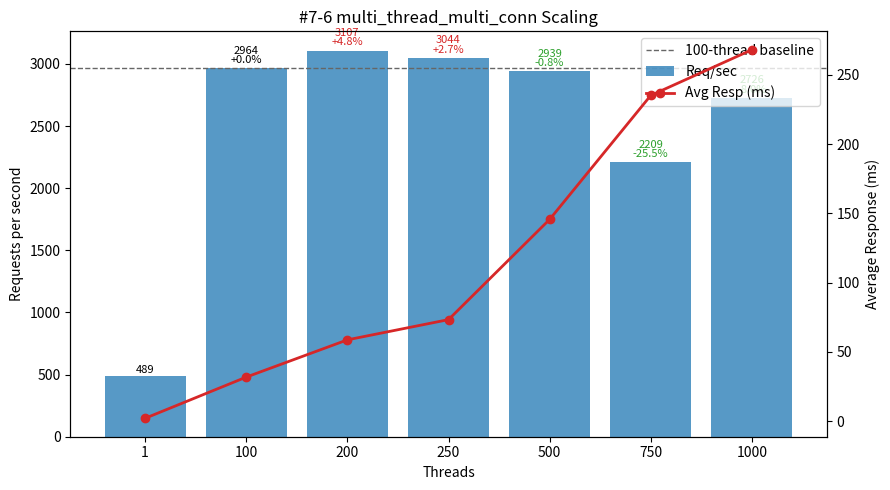

Write Python code to recreate this figure.
#!/usr/bin/env python3
"""
Plot multi_thread_multi_conn performance (#7-6 TiProxy IDC Simultaneous Execution (Label Isolation) Off-Peak dataset) - Threads vs Req/sec and Avg Latency.

Template preserved:
 - DATA constant (threads, req_per_sec, avg_resp_ms, total_time_s)
 - ASCII table: Threads | Req/sec | Avg_ms | Req/sec/Thread | ΔRPS_vs100%
 - 100-thread baseline (deltas & dashed line)
 - Dual-axis matplotlib (bars=RPS, line=latency) with per-bar annotation (RPS + Δ%)
 - Scaling & observations section

Output: #7-6.png
"""
from __future__ import annotations

# (threads, req_per_sec, avg_resp_ms, total_time_s)
DATA = [
    (1,    488.56,   2.046, 20.468),
    (100, 2963.69,  31.781,  3.374),
    (200, 3106.60,  58.667,  3.219),
    (250, 3044.20,  73.264,  3.285),
    (500, 2939.32, 145.599,  3.402),
    (750, 2209.29, 235.112,  4.526),
    (1000,2726.36, 268.058,  3.668),
]

PNG_NAME = "#7-6.png"


def analyze(data):
    peak = max(data, key=lambda r: r[1])
    efficiencies = [(t, rps / t) for t, rps, *_ in data if t > 1]
    best_eff = max(efficiencies, key=lambda x: x[1]) if efficiencies else None
    base100 = next((r for r in data if r[0] == 100), None)
    scaling = []
    if base100:
        base_rps = base100[1]
        for t, rps, *_ in data:
            if t >= 100:
                scaling.append((t, rps / base_rps))
    return {"peak": peak, "best_eff": best_eff, "scaling": scaling}


def ascii_table(data):
    base = next((r[1] for r in data if r[0] == 100), None)
    headers = ["Threads", "Req/sec", "Avg_ms", "Req/sec/Thread", "ΔRPS_vs100%"]
    rows = []
    for t, rps, avg_ms, _ in data:
        eff = rps / t
        delta_pct = (rps - base) / base * 100.0 if base and t != 100 else 0.0
        rows.append((t, rps, avg_ms, eff, delta_pct))
    col_widths = []
    for i, h in enumerate(headers):
        max_content = max(len(f"{row[i]:.2f}" if isinstance(row[i], float) else str(row[i])) for row in rows)
        col_widths.append(max(len(h), max_content))

    def fmt(val, i):
        return (f"{val:.2f}" if isinstance(val, float) else str(val)).rjust(col_widths[i])

    lines = [
        " | ".join(headers[i].ljust(col_widths[i]) for i in range(len(headers))),
        "-+-".join('-'*w for w in col_widths)
    ]
    for row in rows:
        lines.append(" | ".join(fmt(row[i], i) for i in range(len(headers))))
    return "\n".join(lines)


def make_plot(data):
    try:
        import matplotlib.pyplot as plt
    except Exception:  # pragma: no cover
        print("[WARN] matplotlib not available, skipping PNG generation.")
        print("Install with: pip install matplotlib")
        return False

    threads = [r[0] for r in data]
    rps = [r[1] for r in data]
    avg_ms = [r[2] for r in data]

    fig, ax1 = plt.subplots(figsize=(9, 5))
    bars = ax1.bar([str(t) for t in threads], rps, color="#1f77b4", alpha=0.75, label="Req/sec")
    ax1.set_xlabel("Threads")
    ax1.set_ylabel("Requests per second")
    ax1.set_title("#7-6 multi_thread_multi_conn Scaling")

    ax2 = ax1.twinx()
    ax2.plot([str(t) for t in threads], avg_ms, color="#d62728", marker="o", linewidth=2, label="Avg Resp (ms)")
    ax2.set_ylabel("Average Response (ms)")

    base_rps = next((r[1] for r in data if r[0] == 100), None)
    if base_rps:
        ax1.axhline(base_rps, color='#666', linestyle='--', linewidth=1, label='100-thread baseline')

    for b, (t, val) in zip(bars, [(r[0], r[1]) for r in data]):
        if base_rps and t >= 100:
            delta_pct = (val - base_rps) / base_rps * 100.0
            delta_str = f"{delta_pct:+.1f}%" if t != 100 else "+0.0%"
            color = '#000' if t == 100 else ('#d62728' if delta_pct > 0 else '#2ca02c')
            ax1.text(b.get_x()+b.get_width()/2, b.get_height()*1.01,
                     f"{val:.0f}\n{delta_str}", ha='center', va='bottom', fontsize=8, color=color, linespacing=0.9)
        else:
            ax1.text(b.get_x()+b.get_width()/2, b.get_height()*1.01,
                     f"{val:.0f}", ha='center', va='bottom', fontsize=8)

    lines, labels = [], []
    for ax in (ax1, ax2):
        L = ax.get_legend_handles_labels()
        lines.extend(L[0]); labels.extend(L[1])
    ax1.legend(lines, labels, loc='upper right')

    fig.tight_layout()
    fig.savefig(PNG_NAME, dpi=140)
    print(f"[OK] Saved plot -> {PNG_NAME}")
    return True


def main():
    print("#7-6 multi_thread_multi_conn dataset:")
    print(ascii_table(DATA))
    results = analyze(DATA)
    peak_threads, peak_rps, peak_avg, _ = results["peak"]
    print(f"\nPeak throughput at {peak_threads} threads: {peak_rps:.2f} req/sec (avg {peak_avg:.3f} ms)")
    if results["best_eff"]:
        t, eff = results["best_eff"]
        print(f"Best per-thread efficiency (t>1) at {t} threads: {eff:.2f} req/sec/thread")
    if results["scaling"]:
        print("\nScaling vs 100-thread baseline (>=100 threads):")
        for t, ratio in results["scaling"]:
            pct = (ratio - 1) * 100
            sign = "+" if pct >= 0 else ""
            print(f"  {t:>4} threads: {ratio*100:5.1f}% of baseline ({sign}{pct:.2f}%)")

    base_rps = next((r[1] for r in DATA if r[0] == 100), None)
    print("\nObservations:")
    print(" - Peak at 200 threads (3106.60 req/sec) = +{:.1f}% over 100-thread baseline ({:.2f})".format((3106.60/base_rps - 1)*100, base_rps))
    print(" - Post-peak small declines: 250 +2.7%, 500 -0.8%, 750 -25.4%, 1000 -8.0% vs baseline")
    print(" - Throughput plateau after 200; 1000 threads still -12.2% vs peak while adding heavy latency")
    print(" - Per-thread efficiency collapse: 29.64 (100) → 15.53 (200 peak) → 12.18 (250) → 5.88 (500) → 2.95 (750) → 2.73 (1000)")
    print(" - Latency escalates sharply (31.78 → 58.67 → 73.26 → 145.60 → 235.11 → 268.06 ms) while throughput stagnates/declines")
    print(" - Indicates early resource saturation (network / proxy scheduling or TiDB wait queues) with growing queueing cost beyond 200 threads")
    print(" - Recommendation: operate near 200 threads for max throughput or consider 100 threads for best efficiency & lower latency; avoid >500 without addressing latency drivers")
    make_plot(DATA)


if __name__ == "__main__":
    main()
